Labelled photos from "chest_xray", an image-classification folder in Harshit1975/AI-Medical-Image-Analysis. The possible labels are: normal, pneumonia.

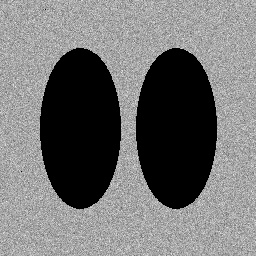
Label: normal

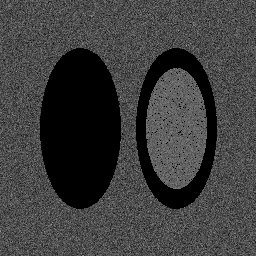
Label: pneumonia

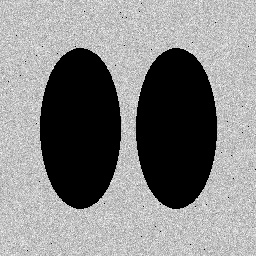
Label: normal

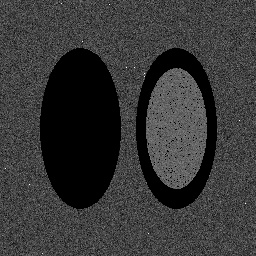
Label: pneumonia

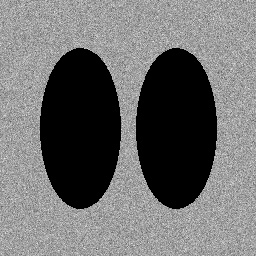
Label: normal

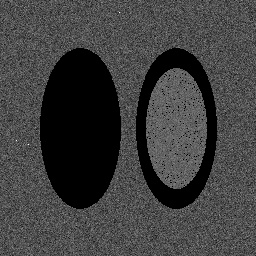
Label: pneumonia
